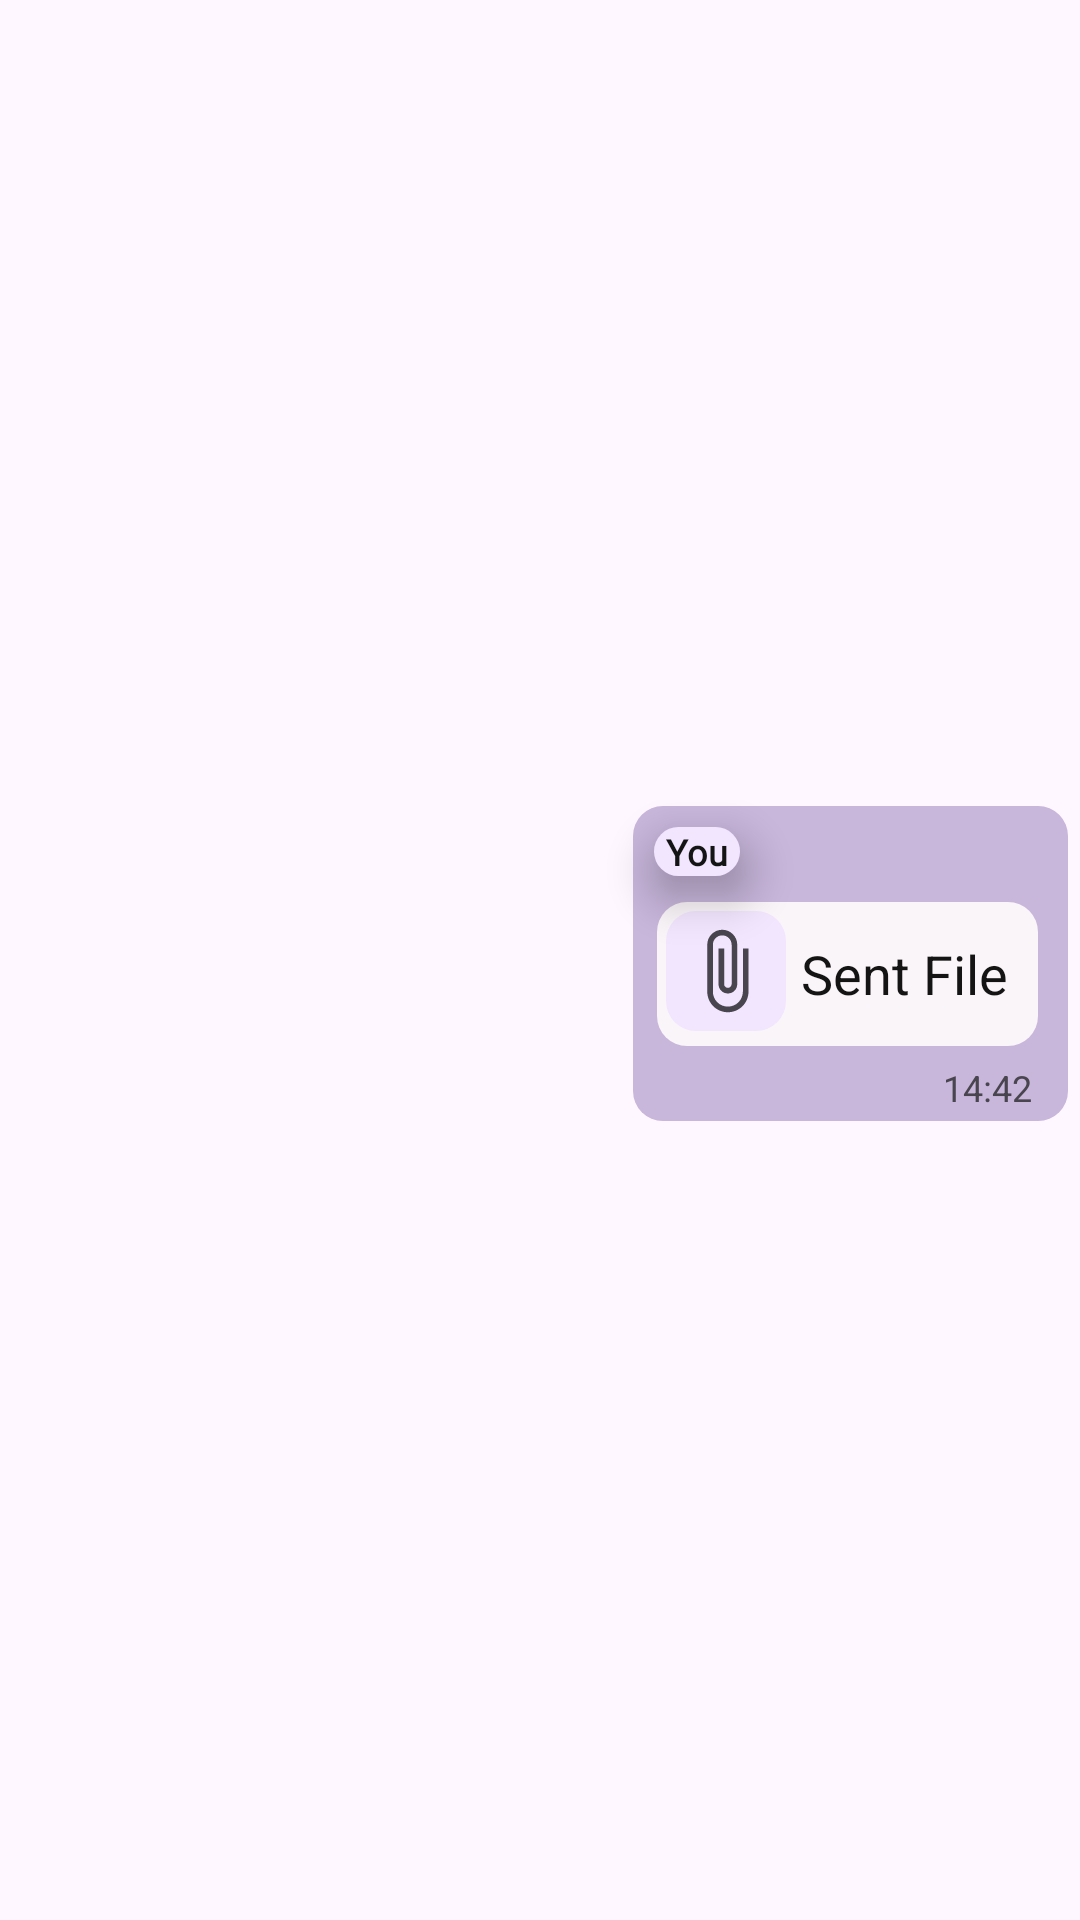

Reconstruct the res/layout file that produces this screen, plus the resources it refers to.
<!-- AndroidManifest.xml: application theme Theme.ConversationalIST -->
<!-- res/layout/file_chat_message_row_self.xml -->
<?xml version="1.0" encoding="utf-8"?>
<androidx.constraintlayout.widget.ConstraintLayout xmlns:android="http://schemas.android.com/apk/res/android"
        xmlns:app="http://schemas.android.com/apk/res-auto"
        xmlns:tools="http://schemas.android.com/tools"
        android:layout_width="match_parent"
        android:layout_height="wrap_content">

    <androidx.cardview.widget.CardView
            android:layout_width="match_parent"
            android:layout_height="wrap_content"
            app:cardBackgroundColor="@android:color/transparent"
            android:background="@android:color/transparent"
            app:cardElevation="0dp"
            app:layout_constraintBottom_toBottomOf="parent"
            app:layout_constraintEnd_toEndOf="parent"
            app:layout_constraintStart_toStartOf="parent"
            app:layout_constraintTop_toTopOf="parent">

        <androidx.constraintlayout.widget.ConstraintLayout
                android:layout_width="match_parent"
                android:layout_height="match_parent">


            <TextView
                    android:id="@+id/sender_name"
                    android:layout_width="wrap_content"
                    android:layout_height="wrap_content"
                    android:layout_marginStart="7dp"
                    android:layout_weight="1"
                    android:background="@drawable/rounded_rectangle_their"
                    android:elevation="5pt"
                    android:fontFamily="@font/firacode_bold"
                    android:maxLines="1"
                    android:paddingVertical="-2dp"
                    android:paddingStart="4dp"
                    android:paddingEnd="4dp"
                    android:text="You"
                    android:textColor="@color/message_text"
                    android:textFontWeight="700"
                    android:textSize="12sp"
                    app:layout_constraintStart_toStartOf="@+id/linearLayout"
                    app:layout_constraintTop_toTopOf="@+id/linearLayout"
                    android:layout_marginTop="7dp" />

            <LinearLayout
                    android:id="@+id/linearLayout"
                    android:layout_width="wrap_content"
                    android:layout_height="match_parent"
                    android:layout_marginTop="2dp"
                    android:layout_marginEnd="4dp"
                    android:background="@drawable/rounded_rectangle"
                    android:minWidth="35pt"
                    android:paddingStart="8dp"
                    android:paddingTop="32dp"
                    android:paddingEnd="10dp"
                    android:paddingBottom="25dp"
                    app:layout_constrainedWidth="true"
                    app:layout_constraintEnd_toEndOf="parent"
                    app:layout_constraintTop_toTopOf="parent">

                <LinearLayout
                        android:id="@+id/file_container"
                        android:layout_width="wrap_content"
                        android:layout_height="wrap_content"
                        android:background="@drawable/location_message_background"
                        android:clickable="true"
                        android:minHeight="48dp"
                        android:paddingVertical="3dp"
                        android:paddingStart="3dp"
                        android:paddingEnd="10dp">

                    <ImageView
                            android:layout_width="40dp"
                            android:layout_height="40dp"
                            android:layout_marginEnd="5dp"
                            android:background="@drawable/rounded_rectangle_their"
                            android:paddingVertical="5dp"
                            android:src="@drawable/ic_baseline_attach_file_24" />

                    <TextView
                            android:id="@+id/sent_file_message"
                            android:layout_width="wrap_content"
                            android:layout_height="wrap_content"
                            android:layout_gravity="center_vertical"
                            android:text="Sent File"
                            android:textColor="@color/message_text"
                            android:textFontWeight="700"
                            android:textSize="18dp">

                    </TextView>
                </LinearLayout>
            </LinearLayout>

            <TextView
                    android:id="@+id/text_message_time"
                    android:layout_width="wrap_content"
                    android:layout_height="wrap_content"
                    android:layout_weight="1"
                    android:maxLines="1"
                    android:text="14:42"
                    android:textSize="12sp"
                    app:layout_constraintEnd_toEndOf="@+id/linearLayout"
                    app:layout_constraintBottom_toBottomOf="@id/linearLayout"
                    android:layout_marginEnd="12dp"
                    android:visibility="visible"
                    android:layout_marginBottom="3dp" />
        </androidx.constraintlayout.widget.ConstraintLayout>
    </androidx.cardview.widget.CardView>
</androidx.constraintlayout.widget.ConstraintLayout>
<!-- resources referenced by this layout -->
<resources>
  <color name="message_text">#141414</color>
  <!-- drawable ic_baseline_attach_file_24 (drawable) -->
  <vector android:height="24dp" android:tint="@color/text_color"
      android:viewportHeight="24" android:viewportWidth="24"
      android:width="24dp" xmlns:android="http://schemas.android.com/apk/res/android">
      <path android:fillColor="@android:color/white" android:pathData="M16.5,6v11.5c0,2.21 -1.79,4 -4,4s-4,-1.79 -4,-4V5c0,-1.38 1.12,-2.5 2.5,-2.5s2.5,1.12 2.5,2.5v10.5c0,0.55 -0.45,1 -1,1s-1,-0.45 -1,-1V6H10v9.5c0,1.38 1.12,2.5 2.5,2.5s2.5,-1.12 2.5,-2.5V5c0,-2.21 -1.79,-4 -4,-4S7,2.79 7,5v12.5c0,3.04 2.46,5.5 5.5,5.5s5.5,-2.46 5.5,-5.5V6h-1.5z"/>
  </vector>
  <!-- drawable location_message_background (drawable) -->
  <?xml version="1.0" encoding="utf-8"?>
  <shape xmlns:android="http://schemas.android.com/apk/res/android"
          android:shape="rectangle">
  
      <solid android:color="@color/statusbar_custom" />
  
      <corners android:radius="10dp" />
  
  </shape>
  <!-- drawable rounded_rectangle (drawable) -->
  <?xml version="1.0" encoding="utf-8"?>
  <shape xmlns:android="http://schemas.android.com/apk/res/android"
          android:shape="rectangle">
  
      <solid android:color="@color/message_background" />
  
      <corners android:radius="10dp" />
  
  </shape>
  <!-- drawable rounded_rectangle_their (drawable) -->
  <?xml version="1.0" encoding="utf-8"?>
  <shape xmlns:android="http://schemas.android.com/apk/res/android"
          android:shape="rectangle">
  
      <solid android:color="@color/their_message_background" />
  
      <corners android:radius="10dp" />
  
  </shape>
  <style name="Theme.ConversationalIST" parent="Theme.Material3.DayNight">
          
          <item name="colorPrimary">#bab1c2</item>
          <item name="colorPrimaryVariant">@color/purple_700</item>
          <item name="colorOnPrimary">@color/white</item>
          
          <item name="colorSecondary">@color/teal_200</item>
          <item name="colorSecondaryVariant">@color/teal_700</item>
          <item name="colorOnSecondary">@color/white</item>
          
          <item name="android:statusBarColor">@android:color/transparent</item>
          <item name="android:windowLightStatusBar">true</item>
          
      </style>
  <color name="text_color">#49454f</color>
  <color name="statusbar_custom">#faf5f9</color>
  <color name="message_background">#c8b6db</color>
  <color name="their_message_background">#f2e6ff</color>
  <color name="purple_700">#FF3700B3</color>
  <color name="white">#FFFFFFFF</color>
  <color name="teal_200">#FF03DAC5</color>
  <color name="teal_700">#FF018786</color>
</resources>
